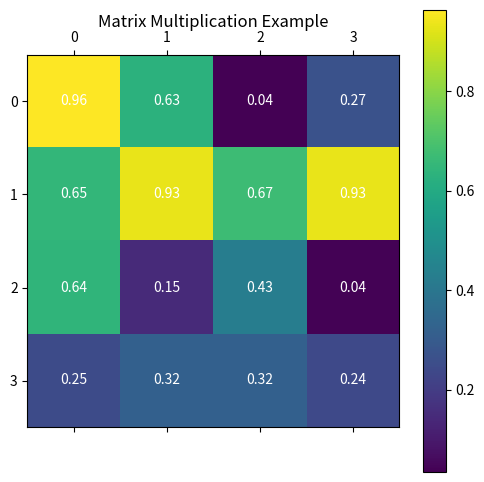
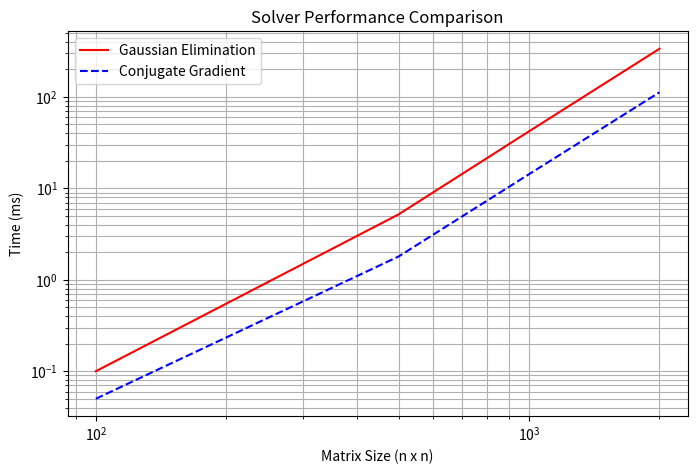

These figures' Python source, in order:
import matplotlib.pyplot as plt
import numpy as np
import os

os.makedirs('images', exist_ok=True)



#(multiply.png)
fig, ax = plt.subplots(figsize=(6, 6))
matrix = np.random.rand(4, 4)
cax = ax.matshow(matrix, cmap='viridis')

for i in range(4):
    for j in range(4):
        ax.text(j, i, f'{matrix[i,j]:.2f}', ha='center', va='center', color='w')

plt.colorbar(cax)
plt.title('Matrix Multiplication Example', pad=20)
plt.savefig('images/multiply.png', bbox_inches='tight', dpi=300)
plt.close()

#(performance.png)
sizes = [100, 500, 1000, 2000]
ge_times = [0.1, 5.2, 42.1, 336.8]
cg_times = [0.05, 1.8, 14.3, 112.5]

plt.figure(figsize=(8, 5))
plt.plot(sizes, ge_times, 'r-', label='Gaussian Elimination')
plt.plot(sizes, cg_times, 'b--', label='Conjugate Gradient')
plt.xscale('log')
plt.yscale('log')
plt.xlabel('Matrix Size (n x n)')
plt.ylabel('Time (ms)')
plt.title('Solver Performance Comparison')
plt.legend()
plt.grid(True, which="both", ls="-")
plt.savefig('images/performance.png', bbox_inches='tight', dpi=300)
plt.close()

print("Generated to /images")
